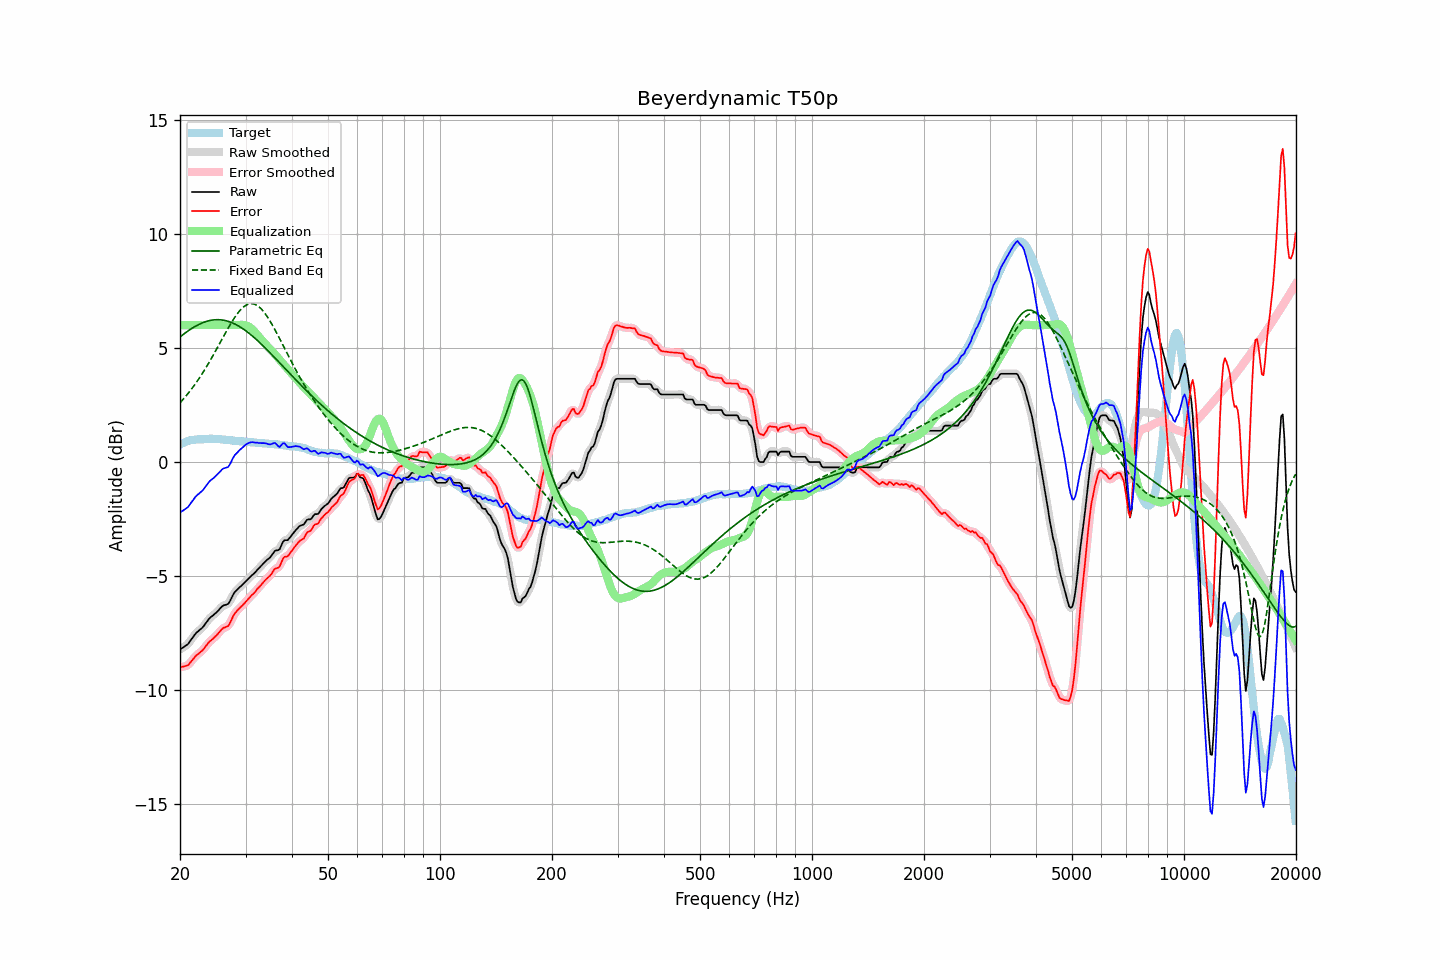

Source data for this figure (header and first rows):
frequency, raw, error, smoothed, error_smoothed, equalization, parametric_eq, fixed_band_eq, equalized_raw, equalized_smoothed, target
20.00, -8.21, -8.98, -8.20, -8.97, 6.00, 5.48, 2.60, -2.21, -2.20, 0.77
20.20, -8.16, -8.97, -8.17, -8.97, 6.00, 5.54, 2.67, -2.16, -2.17, 0.81
20.40, -8.12, -8.96, -8.12, -8.97, 6.00, 5.59, 2.75, -2.12, -2.12, 0.84
20.61, -8.07, -8.94, -8.07, -8.95, 6.00, 5.64, 2.83, -2.07, -2.07, 0.87
20.81, -8.02, -8.92, -8.02, -8.92, 6.00, 5.70, 2.92, -2.02, -2.02, 0.90
21.02, -7.97, -8.90, -7.95, -8.88, 6.00, 5.75, 3.00, -1.97, -1.95, 0.93
21.23, -7.87, -8.82, -7.87, -8.82, 6.00, 5.79, 3.09, -1.87, -1.87, 0.95
21.44, -7.77, -8.73, -7.78, -8.74, 6.00, 5.84, 3.18, -1.77, -1.78, 0.96
21.66, -7.68, -8.65, -7.67, -8.64, 6.00, 5.89, 3.28, -1.68, -1.67, 0.97
21.87, -7.58, -8.56, -7.58, -8.56, 6.00, 5.93, 3.37, -1.58, -1.58, 0.98
22.09, -7.49, -8.48, -7.50, -8.49, 6.00, 5.97, 3.47, -1.49, -1.50, 0.99
22.31, -7.43, -8.43, -7.43, -8.42, 6.00, 6.00, 3.57, -1.43, -1.43, 1.00
22.54, -7.37, -8.37, -7.37, -8.37, 6.00, 6.04, 3.68, -1.37, -1.37, 1.00
22.76, -7.31, -8.31, -7.31, -8.31, 6.00, 6.07, 3.78, -1.31, -1.31, 1.00
22.99, -7.25, -8.25, -7.24, -8.24, 6.00, 6.10, 3.89, -1.25, -1.24, 1.00
23.22, -7.16, -8.17, -7.16, -8.16, 6.00, 6.13, 4.01, -1.16, -1.16, 1.01
23.45, -7.06, -8.07, -7.06, -8.07, 6.00, 6.15, 4.12, -1.06, -1.06, 1.01
23.69, -6.97, -7.99, -6.96, -7.98, 6.00, 6.18, 4.24, -0.97, -0.96, 1.02
23.92, -6.87, -7.88, -6.88, -7.90, 6.00, 6.19, 4.36, -0.87, -0.88, 1.02
24.16, -6.80, -7.82, -6.81, -7.83, 6.00, 6.21, 4.48, -0.80, -0.81, 1.03
24.40, -6.75, -7.77, -6.74, -7.76, 6.00, 6.22, 4.60, -0.75, -0.74, 1.02
24.65, -6.69, -7.71, -6.69, -7.71, 6.00, 6.23, 4.72, -0.69, -0.69, 1.01
24.89, -6.63, -7.64, -6.63, -7.64, 6.00, 6.24, 4.85, -0.63, -0.63, 1.01
25.14, -6.56, -7.57, -6.56, -7.57, 6.00, 6.24, 4.98, -0.56, -0.56, 1.01
25.39, -6.49, -7.49, -6.48, -7.49, 6.00, 6.24, 5.11, -0.49, -0.48, 1.00
25.65, -6.41, -7.41, -6.41, -7.41, 6.00, 6.23, 5.24, -0.41, -0.41, 1.00
25.91, -6.33, -7.32, -6.34, -7.33, 6.00, 6.23, 5.37, -0.33, -0.34, 0.99
26.16, -6.28, -7.26, -6.29, -7.27, 6.00, 6.22, 5.49, -0.28, -0.29, 0.98
26.43, -6.26, -7.24, -6.26, -7.24, 6.00, 6.20, 5.62, -0.26, -0.26, 0.98
26.69, -6.24, -7.21, -6.24, -7.21, 6.00, 6.18, 5.75, -0.24, -0.24, 0.97
26.96, -6.21, -7.18, -6.19, -7.16, 6.00, 6.16, 5.87, -0.21, -0.19, 0.97
27.23, -6.10, -7.06, -6.09, -7.05, 6.00, 6.14, 5.99, -0.10, -0.09, 0.96
27.50, -5.96, -6.92, -5.96, -6.92, 6.00, 6.11, 6.11, 0.04, 0.04, 0.96
27.77, -5.82, -6.76, -5.83, -6.77, 6.00, 6.08, 6.23, 0.18, 0.17, 0.94
28.05, -5.70, -6.64, -5.71, -6.65, 6.00, 6.05, 6.33, 0.30, 0.29, 0.94
28.33, -5.63, -6.56, -5.62, -6.55, 6.00, 6.02, 6.44, 0.37, 0.38, 0.93
28.62, -5.56, -6.48, -5.56, -6.47, 6.00, 5.98, 6.53, 0.44, 0.45, 0.91
28.90, -5.49, -6.40, -5.49, -6.40, 6.01, 5.94, 6.62, 0.52, 0.52, 0.91
29.19, -5.43, -6.33, -5.43, -6.34, 6.01, 5.89, 6.70, 0.58, 0.59, 0.90
29.48, -5.36, -6.27, -5.36, -6.27, 6.01, 5.85, 6.76, 0.65, 0.65, 0.91
29.78, -5.29, -6.19, -5.29, -6.19, 6.01, 5.80, 6.82, 0.72, 0.71, 0.90
30.08, -5.22, -6.11, -5.22, -6.11, 5.99, 5.75, 6.87, 0.77, 0.77, 0.89
30.38, -5.15, -6.03, -5.15, -6.03, 5.96, 5.70, 6.91, 0.81, 0.81, 0.88
30.68, -5.08, -5.96, -5.08, -5.95, 5.93, 5.64, 6.93, 0.85, 0.85, 0.88
30.99, -5.01, -5.88, -5.01, -5.88, 5.88, 5.58, 6.94, 0.86, 0.86, 0.87
31.30, -4.94, -5.81, -4.95, -5.81, 5.81, 5.53, 6.94, 0.87, 0.87, 0.87
31.61, -4.88, -5.74, -4.88, -5.74, 5.74, 5.46, 6.93, 0.86, 0.87, 0.86
31.93, -4.81, -5.66, -4.81, -5.66, 5.66, 5.40, 6.90, 0.85, 0.86, 0.85
32.24, -4.73, -5.56, -4.73, -5.57, 5.58, 5.34, 6.86, 0.85, 0.85, 0.83
32.57, -4.66, -5.49, -4.66, -5.49, 5.50, 5.27, 6.81, 0.83, 0.84, 0.83
32.89, -4.58, -5.42, -4.58, -5.41, 5.42, 5.21, 6.75, 0.84, 0.83, 0.84
33.22, -4.51, -5.34, -4.51, -5.34, 5.34, 5.14, 6.68, 0.83, 0.83, 0.83
33.55, -4.43, -5.25, -4.43, -5.25, 5.26, 5.07, 6.59, 0.83, 0.83, 0.83
33.89, -4.36, -5.17, -4.36, -5.18, 5.18, 5.00, 6.50, 0.82, 0.82, 0.81
34.23, -4.29, -5.10, -4.30, -5.11, 5.10, 4.93, 6.40, 0.81, 0.80, 0.81
34.57, -4.24, -5.04, -4.24, -5.04, 5.02, 4.86, 6.29, 0.78, 0.79, 0.80
34.92, -4.18, -4.98, -4.17, -4.97, 4.95, 4.79, 6.18, 0.77, 0.78, 0.80
35.27, -4.09, -4.89, -4.08, -4.88, 4.89, 4.72, 6.06, 0.79, 0.80, 0.80
35.62, -3.99, -4.78, -3.99, -4.78, 4.81, 4.64, 5.94, 0.82, 0.82, 0.78
35.97, -3.89, -4.67, -3.92, -4.70, 4.73, 4.57, 5.81, 0.84, 0.82, 0.78
... 635 more rows
